Run: headless pygame with SDL's dummy video driver; simulated clock (each Clock.tick advances the game by its frame time, no real sleeping); random seed 0; keys injected as events and as key.get_pressed() state; no mouse input.
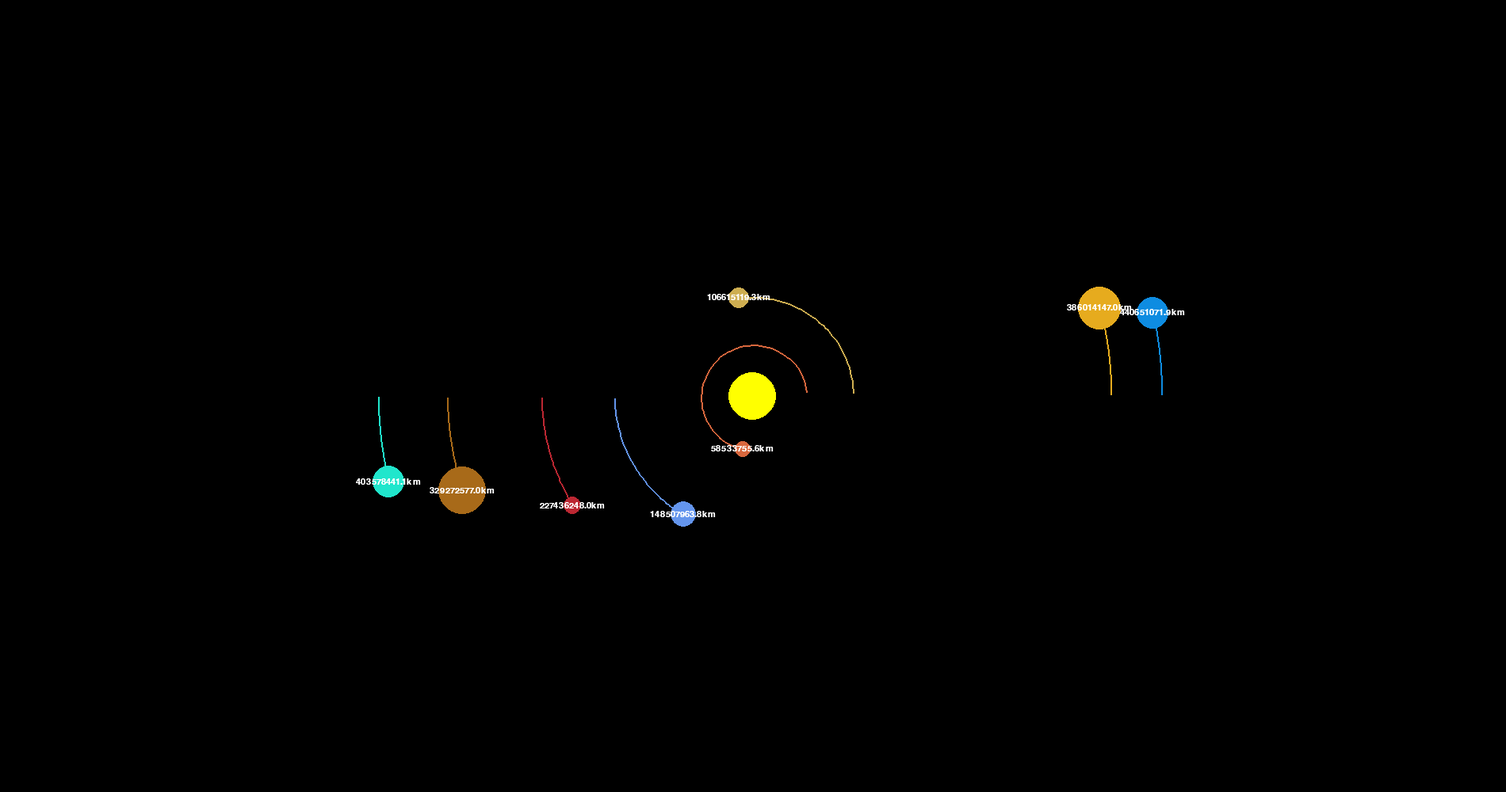
Frame 1 of 4 · flips 1–60 · no input
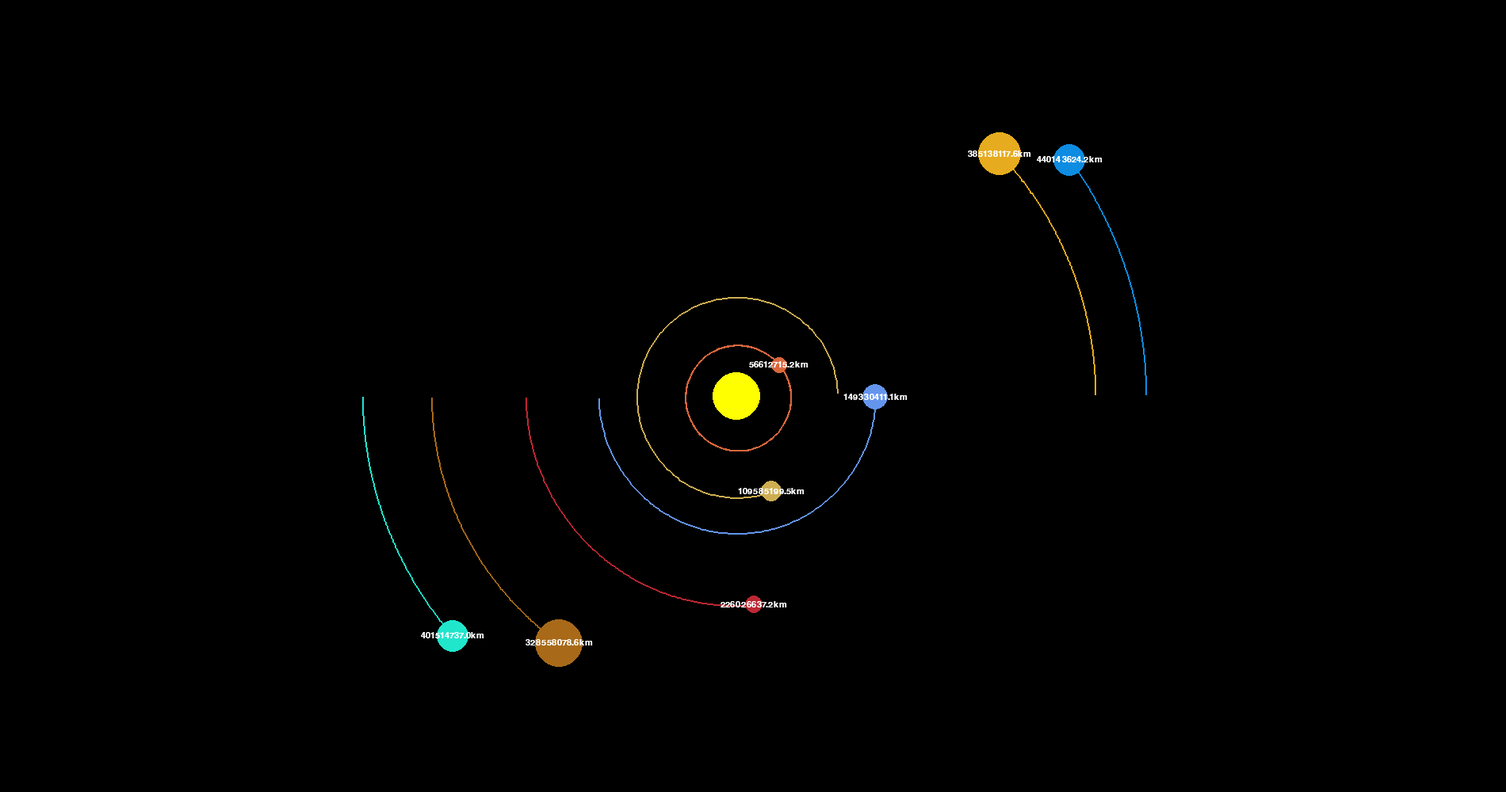
Frame 2 of 4 · flips 61–180 · tapped SPACE, RETURN · held RIGHT (→), D
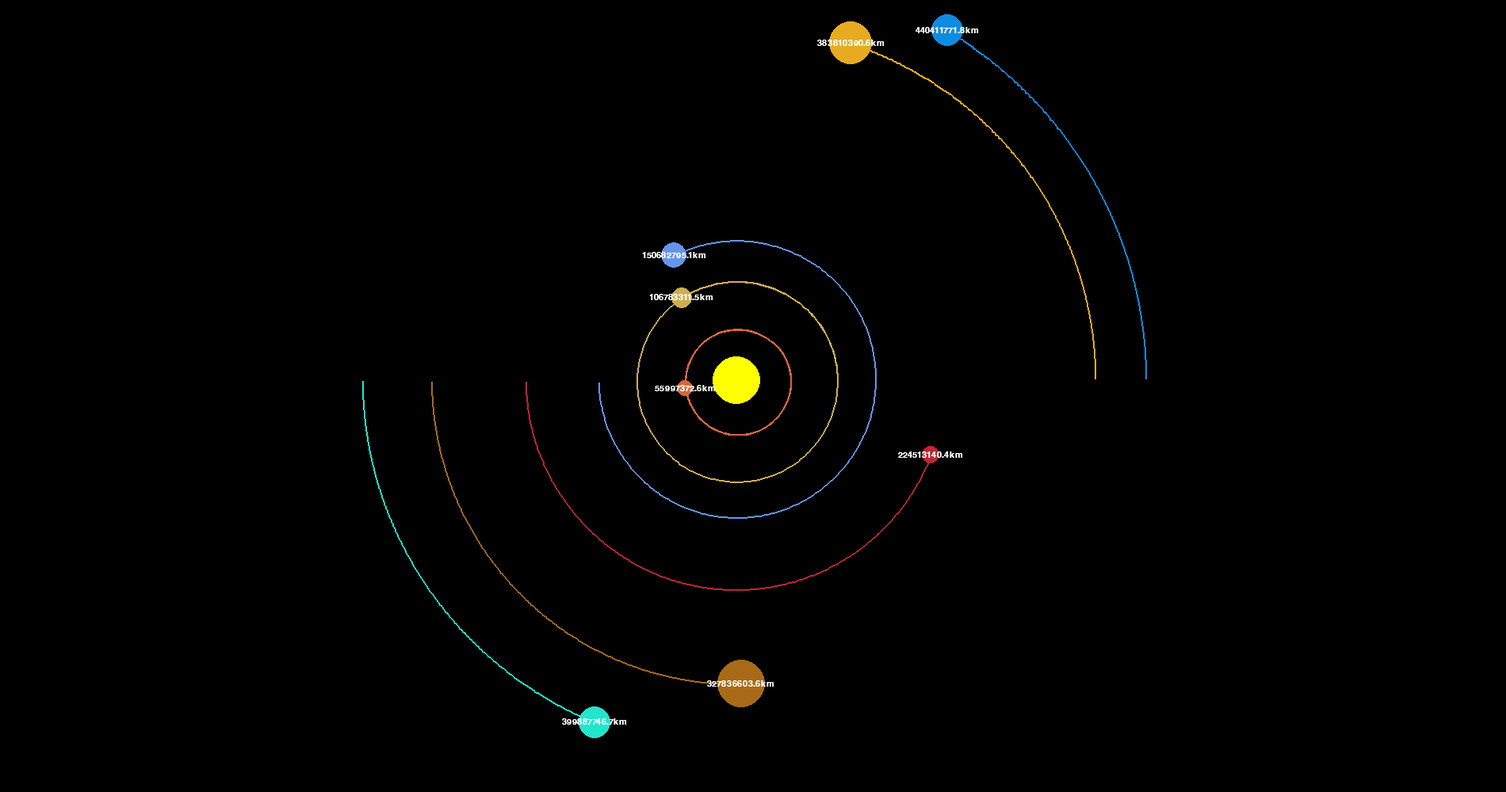
Frame 3 of 4 · flips 181–300 · held DOWN (↓), S
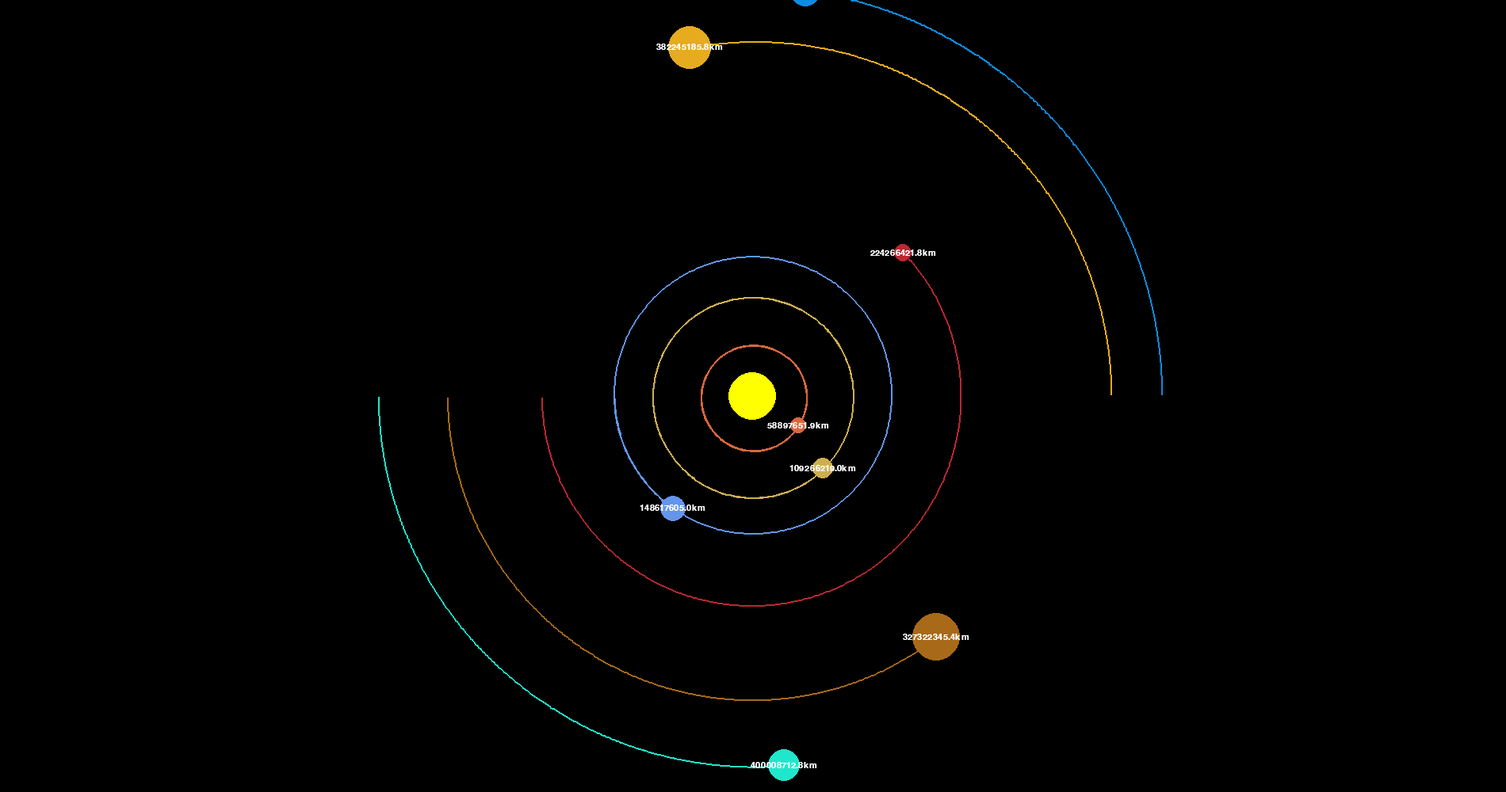
Frame 4 of 4 · flips 301–420 · held LEFT (←), A, UP (↑), W

The pygame program that drew these frames:

"""
Planet_Simulation.py

Simulation of Planetary Motions with real values and physics.

Author: Gierado Pham
Date: 2024-08-16
"""

import pygame
import math
pygame.init()

WIDTH, HEIGHT = 1900, 1000
WIN = pygame.display.set_mode((WIDTH, HEIGHT))
pygame.display.set_caption("Planet Simulation")

WHITE = (255, 255, 255)
SUN = (255, 255,0)
MERCURY = (216,103,61)
VENUS = (206,174,81)
EARTH = (100,149,237)
MARS = (188,39,50)
JUPITER = (168,106,25)
SATURN = (230,171,30)
URANUS = (32,230,204)
NEPTUNE = (14,140,225)
#PLUTO = (14,190,225)

FONT = pygame.font.SysFont("comicsans", 16)

class Planet:
    AU = 149.6e9        #distance from the Earth to Sun
    G = 6.6743e-11      #gravitational constant or attraction between two objects
    SCALE = 175 / AU    # 1AU = 100 pixels
    TIMESTEP = 3600*24  # 1 day

    def __init__(self,x,y,radius,color,mass):
        self.x = x
        self.y = y
        self.radius = radius
        self.color = color
        self.mass = mass

        self.orbit = []
        self.sun = False
        self.distance_to_sun = 0

        self.x_vel = 0
        self.y_vel = 0

    def draw(self, win, offset_x=0, offset_y=0, zoom=1):
        # Adjust the position of the planet for zoom and pan
        x = (self.x * self.SCALE * zoom) + WIDTH/2 + offset_x
        y = (self.y * self.SCALE * zoom) + HEIGHT/2 + offset_y

        # Update the orbit points to reflect the current zoom and pan
        if len(self.orbit) > 2:
            updated_points = []
            for point in self.orbit:
                point_x, point_y = point
                point_x = (point_x * self.SCALE * zoom) + WIDTH / 2 + offset_x
                point_y = (point_y * self.SCALE * zoom) + HEIGHT / 2 + offset_y
                updated_points.append((point_x, point_y))

            # Draw the orbit trail
            pygame.draw.lines(win, self.color, False, updated_points, 2)

        # Draw the planet itself
        pygame.draw.circle(win, self.color, (int(x), int(y)), int(self.radius * zoom))
        
        # Draw the distance to the sun (only if it's not the sun itself)
        if not self.sun:
            distance_text = FONT.render(f"{round(self.distance_to_sun/1000, 1)}km", 1, WHITE)
            win.blit(distance_text, (x - distance_text.get_width()/2, y - distance_text.get_height()/2))

            if not self.sun:
                distance_text = FONT.render(f"{round(self.distance_to_sun/1000, 1)}km", 1, WHITE)
                win.blit(distance_text, (x - distance_text.get_width()/2, y - distance_text.get_height()/2))

    def attraction(self,other):
        other_x, other_y = other.x, other.y
        distance_x = other_x - self.x
        distance_y = other_y - self.y
        distance = math.sqrt(distance_x ** 2 + distance_y ** 2)

        if other.sun:
            self.distance_to_sun = distance

        force = self.G * self.mass * other.mass / distance ** 2
        theta = math.atan2(distance_y,distance_x)
        force_x = math.cos(theta)*force
        force_y = math.sin(theta)*force
        return force_x, force_y

    def update_position(self,planets):
        total_fx = total_fy = 0
        for planet in planets:
            if self == planet:
                continue

            fx, fy = self.attraction(planet)
            total_fx += fx
            total_fy += fy
        
        self.x_vel += total_fx / self.mass * self.TIMESTEP
        self.y_vel += total_fy / self.mass * self.TIMESTEP

        self.x += self.x_vel * self.TIMESTEP
        self.y += self.y_vel * self.TIMESTEP
        self.orbit.append((self.x,self.y))




def main():
    run = True
    clock = pygame.time.Clock()

    sun = Planet(0,0,30,SUN, 1.98892 * 10 **30)
    sun.sun = True
    mercury = Planet(.387*Planet.AU, 0, 10, MERCURY, 3.30 * 10 **23)
    venus = Planet(.723*Planet.AU, 0, 13, VENUS, 4.89 * 10 **24)
    earth = Planet(-1*Planet.AU, 0, 16, EARTH, 5.9742 * 10 **24)
    mars = Planet(-1.524*Planet.AU, 0, 11, MARS, 6.42 * 10 **23)
    jupiter = Planet(-2.203*Planet.AU, 0, 30, JUPITER, 1.90 * 10 **27)
    saturn = Planet(2.582*Planet.AU, 0, 27, SATURN, 5.68 * 10 **26)
    uranus = Planet(-2.701*Planet.AU, 0, 20, URANUS, 8.7 * 10 **25)
    neptune = Planet(2.947*Planet.AU, 0, 20, NEPTUNE, 10.2 * 10 **25)
    # pluto = Planet(-39.53*Planet.AU, 0, 5, PLUTO, 5.9742 * 10 **24)
#
    mercury.y_vel= -47.4 * 1000
#    venus = Planet(-.6794*Planet.AU, 0.2473*Planet.AU, 13, VENUS, 4.89 * 10 **24)
    venus.y_vel = -35.02 * 1000
#    earth = Planet(.7071*Planet.AU, 0.7071*Planet.AU, 16, EARTH, 5.9742 * 10 **24)
    earth.y_vel = 29.783 * 1000
#    mars = Planet(1.0776*Planet.AU, -1.0776*Planet.AU, 11, MARS, 6.42 * 10 **23)
    mars.y_vel = 24.077 * 1000
#    jupiter = Planet(1.347*Planet.AU,-5.03*Planet.AU, 30, JUPITER, 1.90 * 10 **27)
    jupiter.y_vel = 20.05 * 1000
#    saturn = Planet(9.25*Planet.AU, 2.48*Planet.AU, 27, SATURN, 5.68 * 10 **26)
    saturn.y_vel = -18.46 * 1000
#    uranus = Planet(18.11*Planet.AU,-17.49*Planet.AU, 20, URANUS, 8.7 * 10 **25)
    uranus.y_vel = 18.11 * 1000
#    neptune = Planet(30.047*Planet.AU, 0, 20, NEPTUNE, 10.2 * 10 **25)
    neptune.y_vel = -17.43 * 1000 
    #pluto = Planet(-39.53*Planet.AU, 0, 5, PLUTO, 5.9742 * 10 **24)

    #planets = [sun,earth,mercury,venus,mars,jupiter,saturn,uranus,neptune]
    planets = [sun,earth,mercury,venus,mars,jupiter,saturn,uranus,neptune]
    offset_x = 0  # Initialize the x offset for panning
    offset_y = 0  # Initialize the y offset for panning
    zoom = 1  # Initialize the zoom level
    while run:
        clock.tick(60)
        WIN.fill((0, 0, 0))
        
        for event in pygame.event.get():
            if event.type == pygame.QUIT:
                run = False
            elif event.type == pygame.KEYDOWN:
                if event.key == pygame.K_PLUS:
                    zoom += 0.1  # Zoom in
                elif event.key == pygame.K_MINUS:
                    zoom -= 0.1  # Zoom out
                elif event.key == pygame.K_LEFT:
                    offset_x += 20  # Pan left
                elif event.key == pygame.K_RIGHT:
                    offset_x -= 20  # Pan right
                elif event.key == pygame.K_UP:
                    offset_y += 20  # Pan up
                elif event.key == pygame.K_DOWN:
                    offset_y -= 20  # Pan down
        
        for planet in planets:
            planet.update_position(planets)  # This is the correct method call
            planet.draw(WIN, offset_x, offset_y, zoom)
        
        pygame.display.update()
    pygame.quit()

main()
